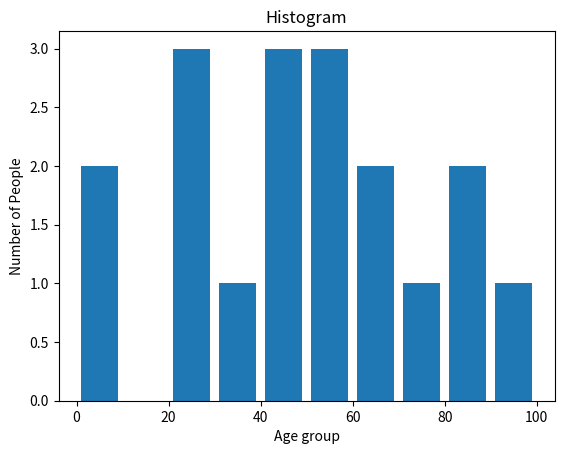

Reproduce this figure in Python.
import matplotlib.pyplot as plt

population_age=[22,55,62,45, 21, 22, 34,42,42,4,2,102,95,85,55,110,120,70,65,55,111,115,80]
bins = [0,10,20,30,40,50,60,70,80,90,100]

plt.hist(population_age, bins=bins, histtype = 'bar', rwidth= 0.8)
plt.xlabel('Age group')
plt.ylabel('Number of People')
plt.title('Histogram')

plt.show()